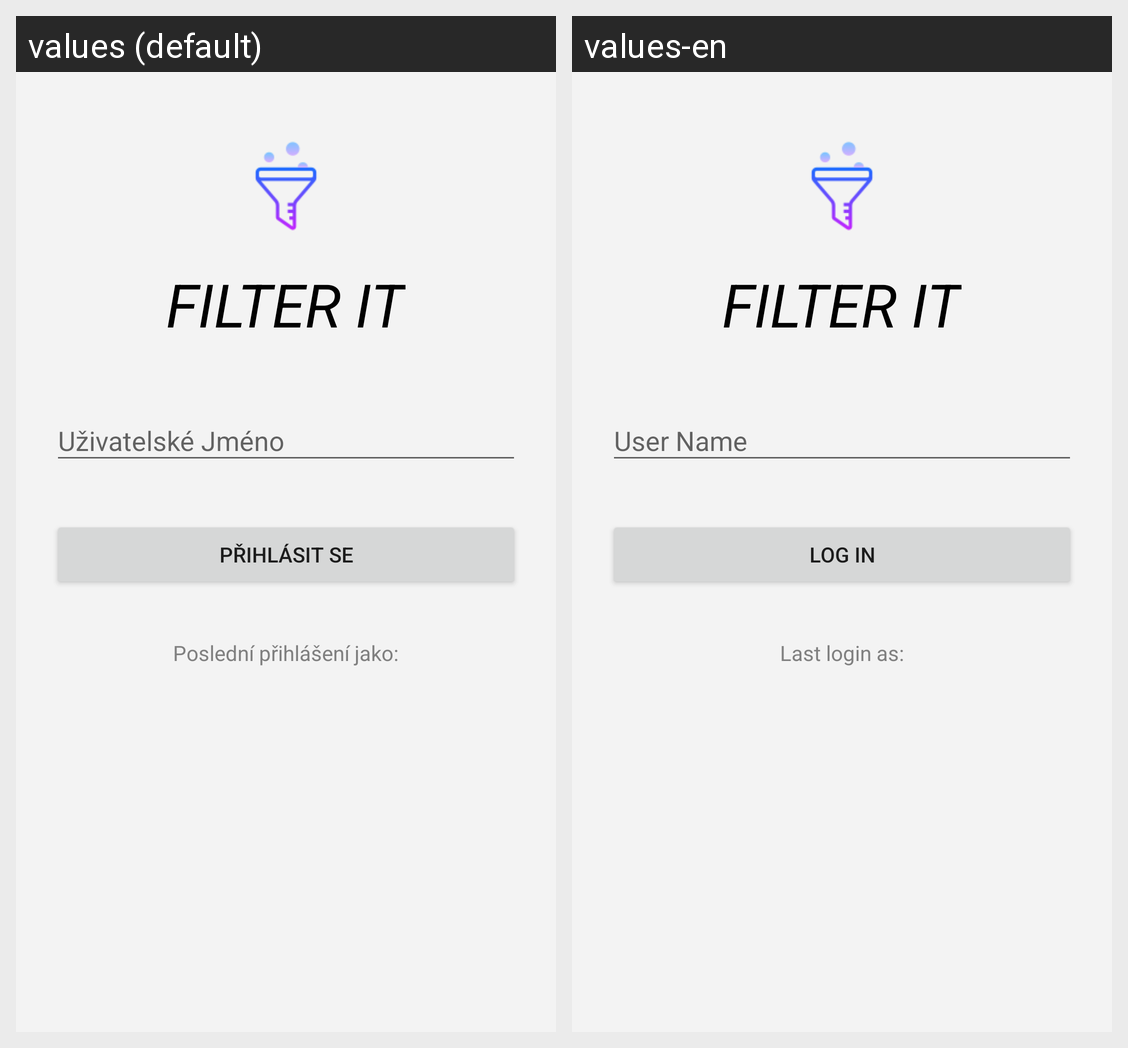

The same Android screen rendered under two of its app's locales, left to right. List the strings drawn on it with the default value and each locale's translation.
Android screen res/layout/login_activity.xml rendered under 2 locales, left to right: values (default), values-en. Device: Nexus 5 (rendered at 1080×1920; each locale shown at half size, 540×960, under a caption strip naming it); theme AppTheme.
Strings drawn on this screen, with the default value and each locale's value (text and hints the layout hard-codes, and strings that could not be matched under every locale, appear in the picture but are not listed):

app_name
  values: FILTER IT
  values-en: FILTER IT

loginBtnText
  values: Přihlásit se
  values-en: Log in

lastLoginAsLabel
  values: Poslední přihlášení jako:
  values-en: Last login as:
